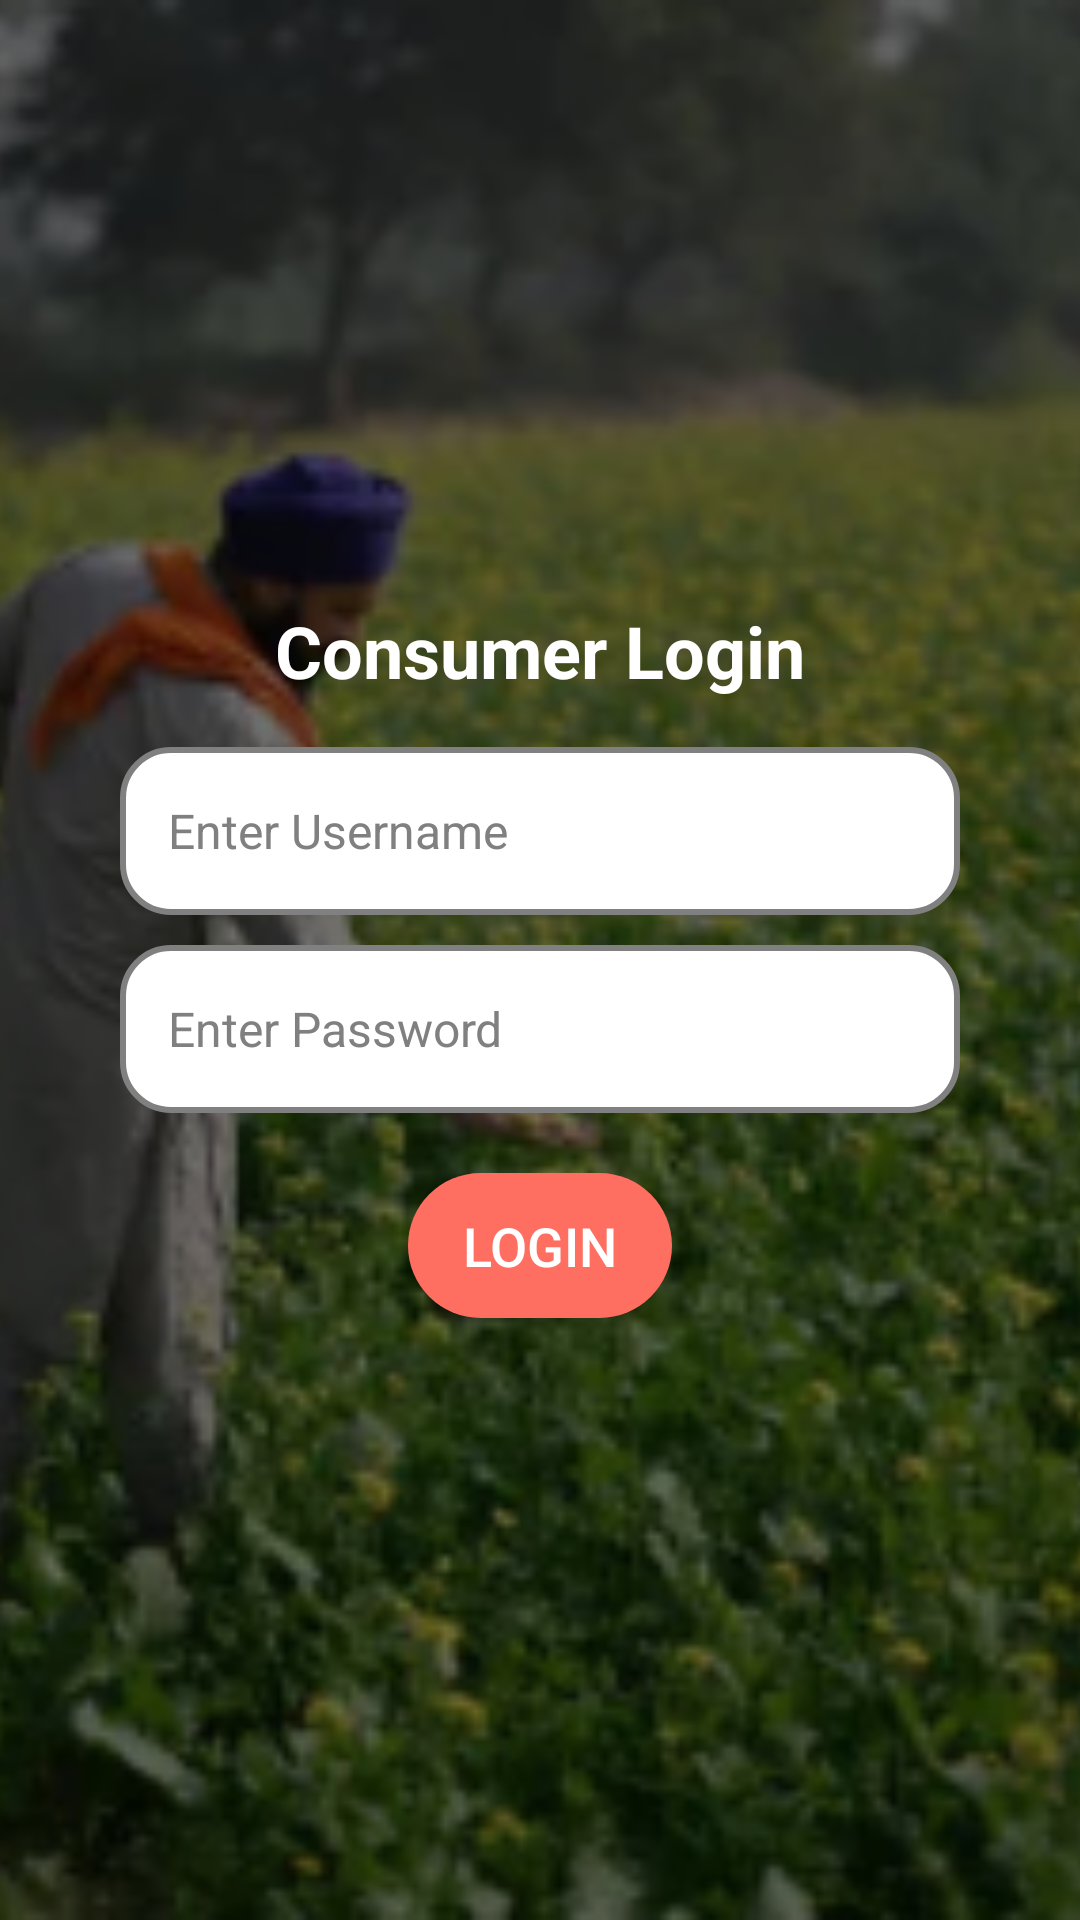

Here is an Android app screen rendered from its layout file. Give the layout XML and the strings, colors and styles it references.
<!-- AndroidManifest.xml: application theme Theme.KrushikMitr -->
<!-- res/layout/customer_farmer_login.xml -->
<?xml version="1.0" encoding="utf-8"?>
<FrameLayout
    xmlns:android="http://schemas.android.com/apk/res/android"
    android:layout_width="match_parent"
    android:layout_height="match_parent">

    
    <ImageView
        android:layout_width="match_parent"
        android:layout_height="match_parent"
        android:scaleType="centerCrop"
        android:src="@drawable/background_image"
        android:contentDescription="@string/consumer_login"/>

    
    <LinearLayout
        android:layout_width="match_parent"
        android:layout_height="match_parent"
        android:orientation="vertical"
        android:gravity="center"
        android:padding="20dp"
        android:background="@color/semi_transparent">

        
        <TextView
            android:layout_width="wrap_content"
            android:layout_height="wrap_content"
            android:text="@string/consumer_login"
            android:textSize="24sp"
            android:textStyle="bold"
            android:textColor="@color/white"
            android:layout_marginBottom="16dp"/>

        
        <EditText
            android:id="@+id/et_consumer_username"
            android:layout_width="match_parent"
            android:layout_height="56dp"
            android:padding="16dp"
            android:background="@drawable/rounded_input"
            android:textColor="@color/black"
            android:textSize="16sp"
            android:hint="@string/enter_username"
            android:textColorHint="@color/gray"
            android:inputType="text"
            android:autofillHints="username"
            android:layout_marginStart="20dp"
            android:layout_marginEnd="20dp"/>

        
        <EditText
            android:id="@+id/et_consumer_password"
            android:layout_width="match_parent"
            android:layout_height="56dp"
            android:padding="16dp"
            android:background="@drawable/rounded_input"
            android:textColor="@color/black"
            android:textSize="16sp"
            android:hint="@string/enter_password"
            android:textColorHint="@color/gray"
            android:inputType="textPassword"
            android:autofillHints="password"
            android:layout_marginTop="10dp"
            android:layout_marginStart="20dp"
            android:layout_marginEnd="20dp"/>

        
        <Button
            android:id="@+id/btn_consumer_submit"
            android:layout_width="wrap_content"
            android:layout_height="wrap_content"
            android:text="@string/login"
            android:background="@drawable/rounded_button"
            android:textColor="@color/white"
            android:textSize="18sp"
            android:padding="12dp"
            android:layout_marginTop="20dp"
            android:layout_marginStart="20dp"
            android:layout_marginEnd="20dp"/>
    </LinearLayout>
</FrameLayout>
<!-- resources referenced by this layout -->
<resources>
  <color name="black">#000000</color>
  <color name="gray">#808080</color>
  <color name="semi_transparent">#80000000</color>
  <color name="white">#FFFFFF</color>
  <!-- drawable background_image: png bitmap (drawable, 221384 bytes) -->
  <!-- drawable rounded_button (drawable) -->
  <?xml version="1.0" encoding="utf-8"?>
  <shape xmlns:android="http://schemas.android.com/apk/res/android" android:shape="rectangle">
      <corners android:radius="25dp"/>
      <solid android:color="#FF6F61"/>
  </shape>
  <!-- drawable rounded_input (drawable) -->
  <?xml version="1.0" encoding="utf-8"?>
  <shape xmlns:android="http://schemas.android.com/apk/res/android"
      android:shape="rectangle">
      <corners android:radius="16dp"/>
      <solid android:color="@color/white"/>
      <stroke android:width="2dp" android:color="@color/gray"/>
      <padding android:left="8dp" android:right="8dp"/>
  </shape>
  <string name="consumer_login">Consumer Login</string>
  <string name="enter_password">Enter Password</string>
  <string name="enter_username">Enter Username</string>
  <string name="login">Login</string>
  <style name="Theme.KrushikMitr" parent="Base.Theme.KrushikMitr" />
  <style name="Base.Theme.KrushikMitr" parent="Theme.Material3.DayNight.NoActionBar">
          
          
      </style>
</resources>
